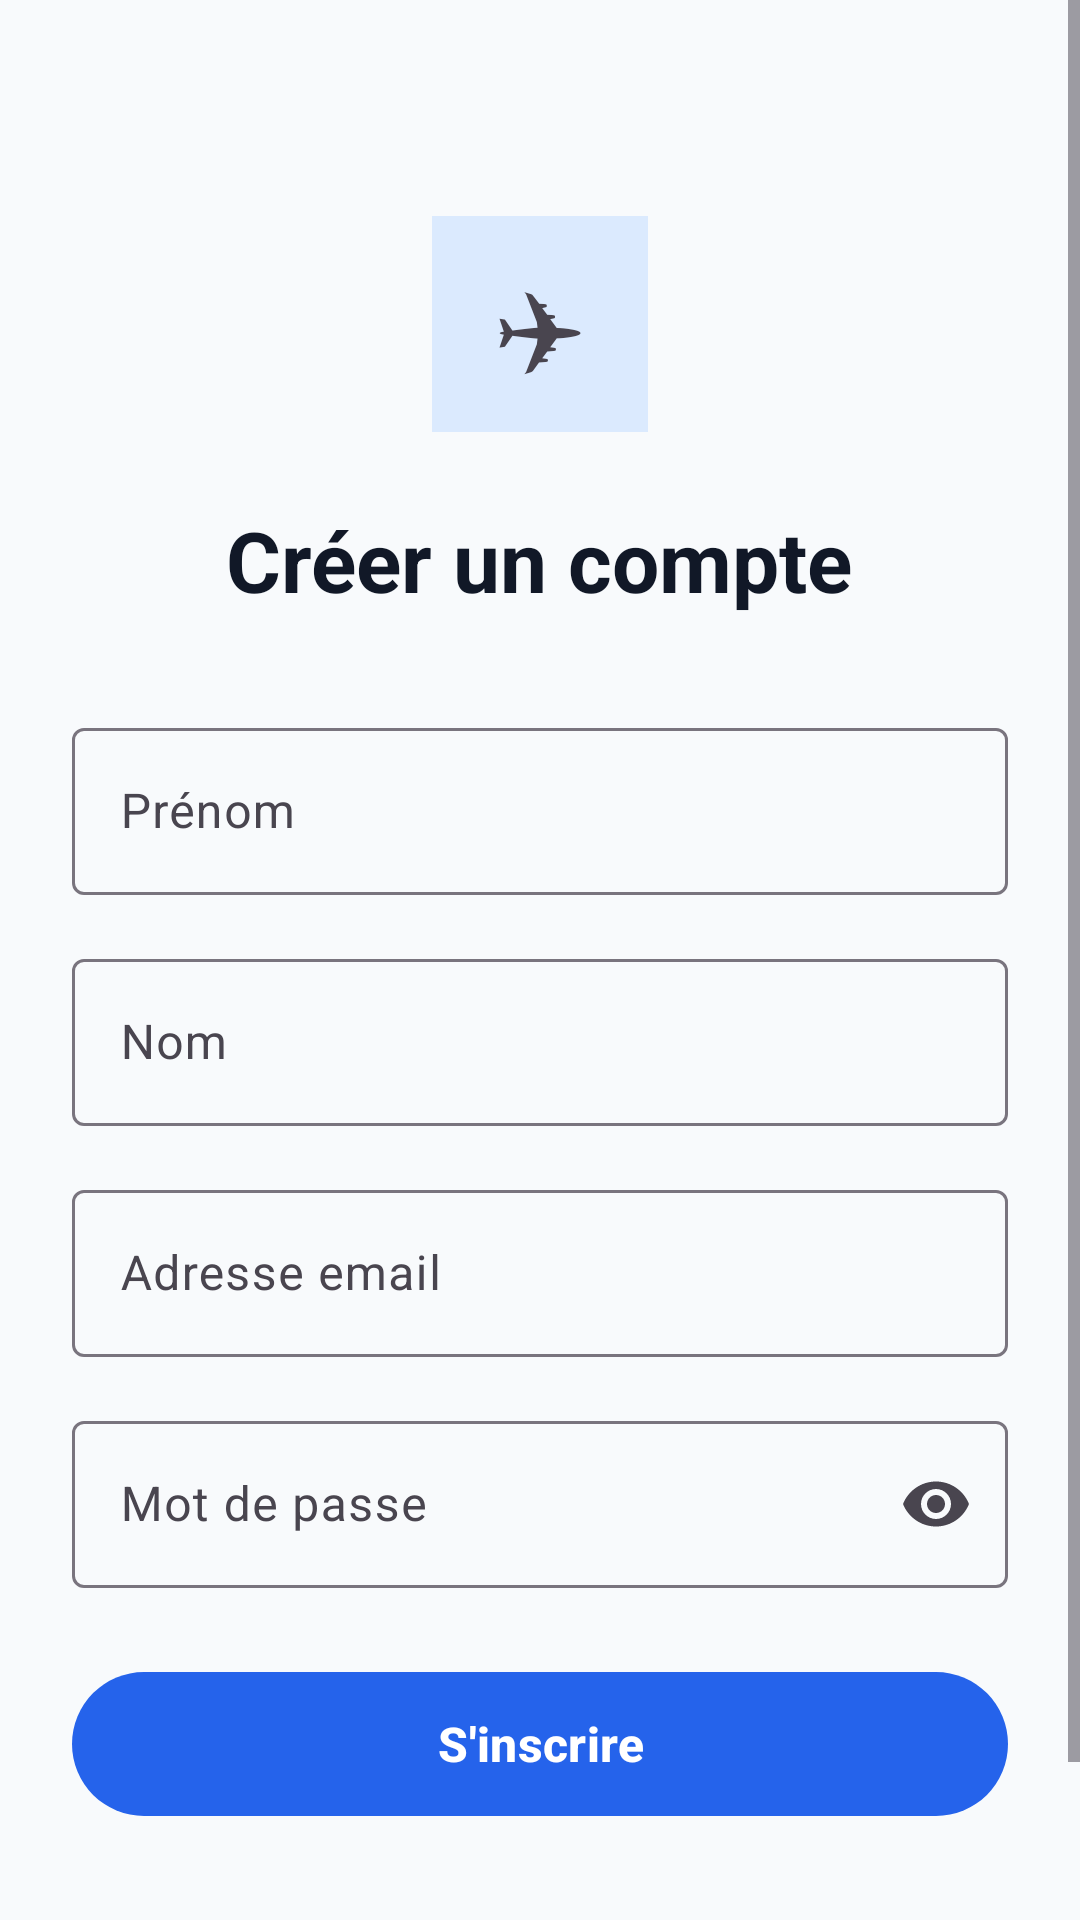

This screen was rendered from an Android layout file. Write that file and the resources it references.
<!-- AndroidManifest.xml: application theme Theme.App_SMARTTRIP -->
<!-- res/layout/activity_register.xml -->
<?xml version="1.0" encoding="utf-8"?>
<ScrollView xmlns:android="http://schemas.android.com/apk/res/android"
    xmlns:app="http://schemas.android.com/apk/res-auto"
    android:layout_width="match_parent"
    android:layout_height="match_parent"
    android:background="@color/background"
    android:fillViewport="true">

    <LinearLayout
        android:layout_width="match_parent"
        android:layout_height="wrap_content"
        android:orientation="vertical"
        android:padding="24dp"
        android:gravity="center_horizontal">

        <TextView
            android:layout_width="72dp"
            android:layout_height="72dp"
            android:text="✈"
            android:textSize="36sp"
            android:gravity="center"
            android:background="@color/primary_light"
            android:layout_marginTop="48dp"
            android:layout_marginBottom="24dp" />

        <TextView
            android:layout_width="wrap_content"
            android:layout_height="wrap_content"
            android:text="@string/register_title"
            android:textSize="28sp"
            android:textStyle="bold"
            android:textColor="@color/text_primary"
            android:layout_marginBottom="32dp" />

        
        <TextView
            android:id="@+id/tv_error"
            android:layout_width="match_parent"
            android:layout_height="wrap_content"
            android:text=""
            android:textColor="@color/error_color"
            android:textSize="14sp"
            android:visibility="gone"
            android:background="#FEE2E2"
            android:padding="12dp"
            android:layout_marginBottom="16dp" />

        
        <com.google.android.material.textfield.TextInputLayout
            android:layout_width="match_parent"
            android:layout_height="wrap_content"
            android:hint="@string/hint_first_name"
            style="@style/Widget.Material3.TextInputLayout.OutlinedBox"
            android:layout_marginBottom="16dp">
            <com.google.android.material.textfield.TextInputEditText
                android:id="@+id/et_first_name"
                android:layout_width="match_parent"
                android:layout_height="wrap_content"
                android:inputType="textPersonName"
                android:imeOptions="actionNext" />
        </com.google.android.material.textfield.TextInputLayout>

        
        <com.google.android.material.textfield.TextInputLayout
            android:layout_width="match_parent"
            android:layout_height="wrap_content"
            android:hint="@string/hint_last_name"
            style="@style/Widget.Material3.TextInputLayout.OutlinedBox"
            android:layout_marginBottom="16dp">
            <com.google.android.material.textfield.TextInputEditText
                android:id="@+id/et_last_name"
                android:layout_width="match_parent"
                android:layout_height="wrap_content"
                android:inputType="textPersonName"
                android:imeOptions="actionNext" />
        </com.google.android.material.textfield.TextInputLayout>

        
        <com.google.android.material.textfield.TextInputLayout
            android:layout_width="match_parent"
            android:layout_height="wrap_content"
            android:hint="@string/hint_email"
            style="@style/Widget.Material3.TextInputLayout.OutlinedBox"
            android:layout_marginBottom="16dp">
            <com.google.android.material.textfield.TextInputEditText
                android:id="@+id/et_email"
                android:layout_width="match_parent"
                android:layout_height="wrap_content"
                android:inputType="textEmailAddress"
                android:imeOptions="actionNext" />
        </com.google.android.material.textfield.TextInputLayout>

        
        <com.google.android.material.textfield.TextInputLayout
            android:layout_width="match_parent"
            android:layout_height="wrap_content"
            android:hint="@string/hint_password"
            style="@style/Widget.Material3.TextInputLayout.OutlinedBox"
            app:endIconMode="password_toggle"
            android:layout_marginBottom="24dp">
            <com.google.android.material.textfield.TextInputEditText
                android:id="@+id/et_password"
                android:layout_width="match_parent"
                android:layout_height="wrap_content"
                android:inputType="textPassword"
                android:imeOptions="actionDone" />
        </com.google.android.material.textfield.TextInputLayout>

        
        <com.google.android.material.button.MaterialButton
            android:id="@+id/btn_register"
            android:layout_width="match_parent"
            android:layout_height="56dp"
            android:text="@string/btn_register_action"
            android:textSize="16sp"
            android:textStyle="bold"
            app:backgroundTint="@color/primary"
            android:layout_marginBottom="16dp" />

        
        <com.google.android.material.button.MaterialButton
            android:id="@+id/btn_go_login"
            android:layout_width="wrap_content"
            android:layout_height="wrap_content"
            android:text="@string/register_already_account"
            android:textColor="@color/primary"
            style="@style/Widget.Material3.Button.TextButton" />

    </LinearLayout>
</ScrollView>
<!-- resources referenced by this layout -->
<resources>
  <color name="background">#F8FAFC</color>
  <color name="error_color">#DC2626</color>
  <color name="primary">#2563EB</color>
  <color name="primary_light">#DBEAFE</color>
  <color name="text_primary">#111827</color>
  <string name="btn_register_action">S\'inscrire</string>
  <string name="hint_email">Adresse email</string>
  <string name="hint_first_name">Prénom</string>
  <string name="hint_last_name">Nom</string>
  <string name="hint_password">Mot de passe</string>
  <string name="register_already_account">Déjà un compte ? Se connecter</string>
  <string name="register_title">Créer un compte</string>
  <style name="Theme.App_SMARTTRIP" parent="Base.Theme.App_SMARTTRIP" />
  <style name="Base.Theme.App_SMARTTRIP" parent="Theme.Material3.DayNight.NoActionBar">
          
          
      </style>
</resources>
